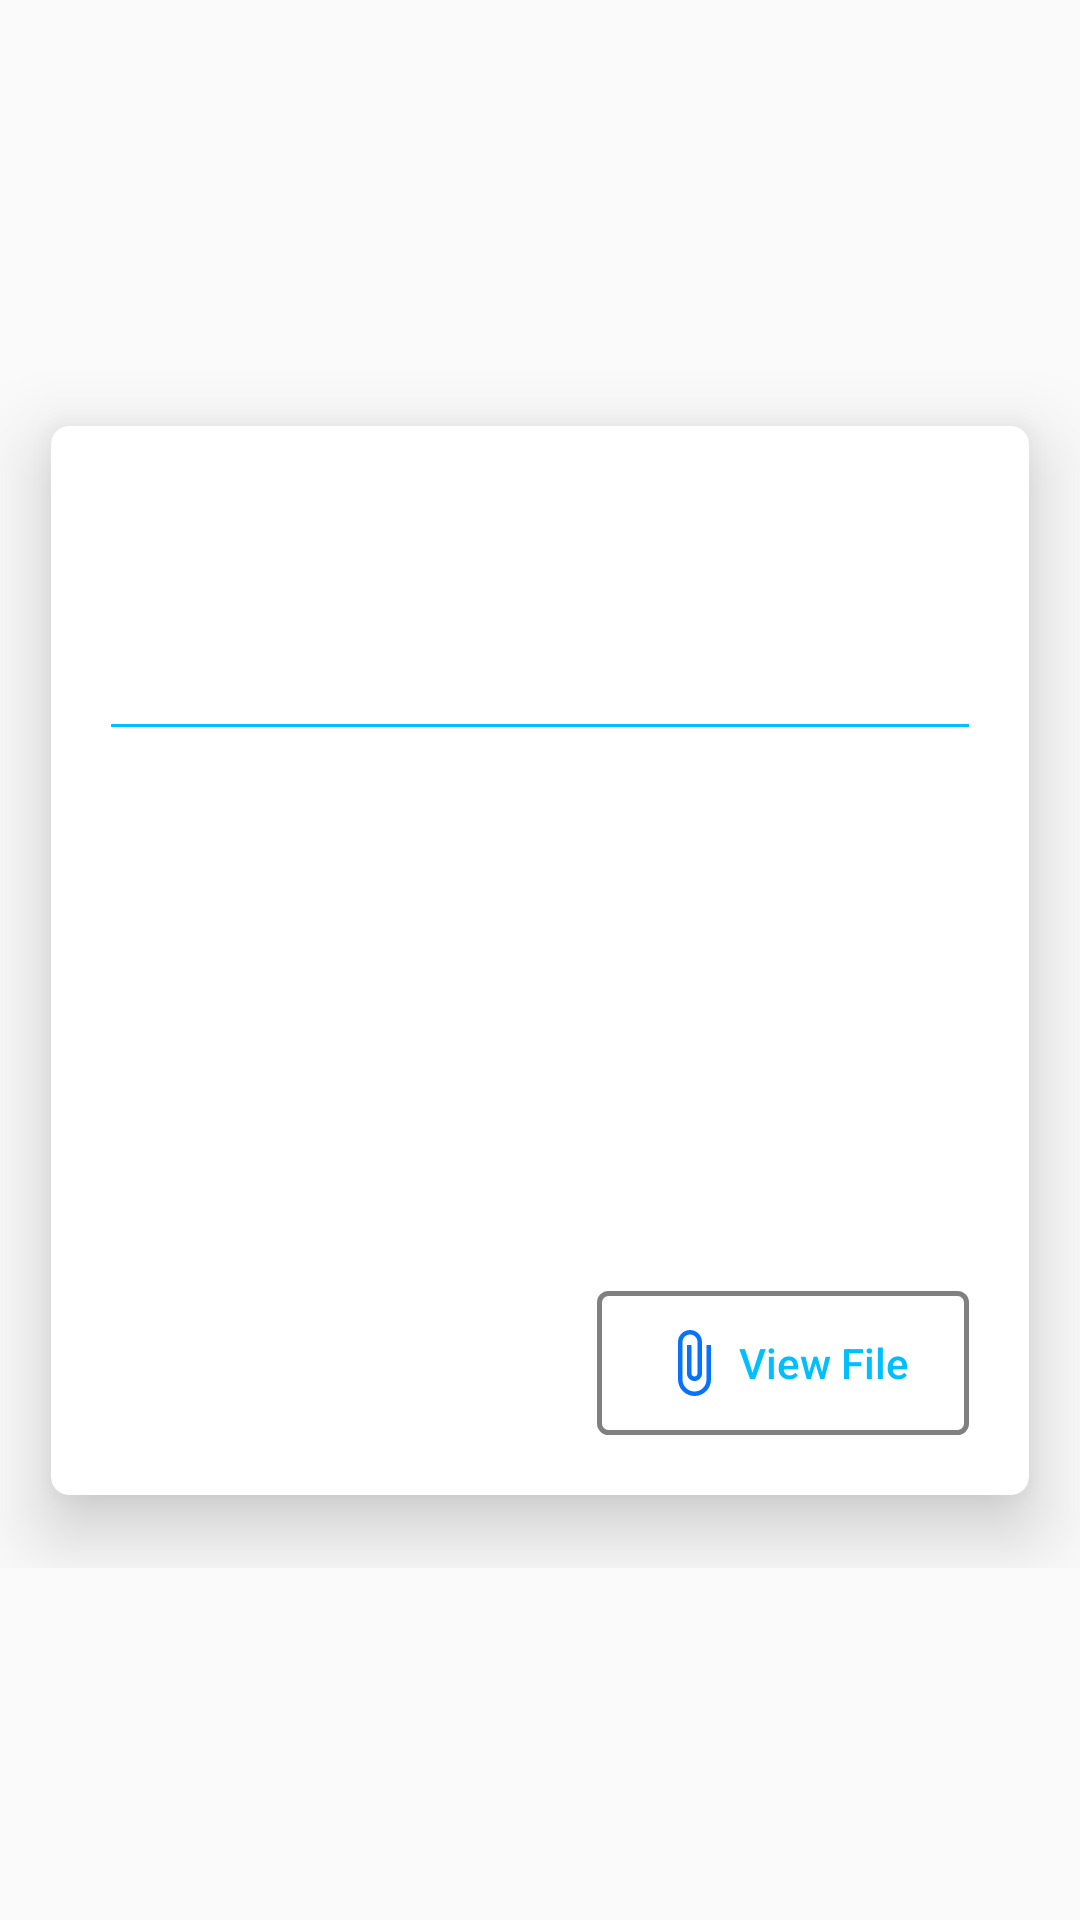

Layout XML and referenced resources for this Android screen:
<!-- AndroidManifest.xml: application theme AppTheme -->
<!-- res/layout/download_each.xml -->
<?xml version="1.0" encoding="utf-8"?>
<ScrollView
    xmlns:android="http://schemas.android.com/apk/res/android"
    xmlns:app="http://schemas.android.com/apk/res-auto"
    android:layout_width="match_parent"
    android:layout_height="match_parent"
    android:fillViewport="true">

<androidx.constraintlayout.widget.ConstraintLayout
    android:layout_width="match_parent"
    android:layout_height="match_parent">

    <LinearLayout
        android:layout_width="match_parent"
        android:layout_height="wrap_content"
        app:layout_constraintBottom_toBottomOf="parent"
        app:layout_constraintEnd_toEndOf="parent"
        app:layout_constraintStart_toStartOf="parent"
        app:layout_constraintTop_toTopOf="parent"
        android:orientation="vertical">

        <androidx.cardview.widget.CardView
            android:layout_width="match_parent"
            android:layout_height="match_parent"
            app:cardCornerRadius="6dp"
            app:cardUseCompatPadding="true"
            app:cardElevation="15dp">

            <LinearLayout
                android:layout_width="match_parent"
                android:layout_height="match_parent"
                android:orientation="vertical"
                android:layout_marginBottom="20dp"
                android:layout_marginLeft="20dp"
                android:layout_marginRight="20dp"
                android:layout_marginTop="5dp">

            <TextView
                android:layout_width="wrap_content"
                android:layout_height="wrap_content"
                android:id="@+id/givendate"
                android:layout_gravity="right"/>

        <TextView
            android:layout_width="wrap_content"
            android:layout_height="wrap_content"
            android:id="@+id/title"
            android:layout_gravity="center|top"
            android:textStyle="bold"
            android:textSize="30dp"
            android:layout_marginTop="15dp"
            android:textColor="@color/black"/>

        <View
            android:layout_height="1dp"
            android:layout_width="match_parent"
            android:background="@color/deepskyblue"
            android:layout_marginTop="20dp"/>

        <TextView
            android:layout_width="wrap_content"
            android:layout_height="wrap_content"
            android:id="@+id/teachername"
            android:layout_marginTop="10dp"
            android:layout_gravity="center"
            android:textColor="@color/red"/>

            <TextView
                android:layout_width="wrap_content"
                android:layout_height="wrap_content"
                android:id="@+id/description"
                android:layout_marginTop="70dp"/>

         <LinearLayout
             android:layout_width="wrap_content"
             android:layout_height="wrap_content"
             android:layout_gravity="right"
             android:layout_marginTop="70dp">

         <TextView
                android:layout_width="wrap_content"
                android:layout_height="wrap_content"
                android:id="@+id/duedate"
                android:layout_marginRight="15dp"
                android:textColor="@color/black"
                android:layout_gravity="bottom"/>

         <Button
             android:layout_width="wrap_content"
             android:layout_height="wrap_content"
             android:id="@+id/viewfile"
             android:text=" View File"
             android:textAllCaps="false"
             android:textColor="@color/deepskyblue"
             android:drawableLeft="@drawable/attachfile"
             android:background="@drawable/viewfile_button_layout"
             android:foreground="?attr/selectableItemBackgroundBorderless"
             android:paddingLeft="20dp"
             android:paddingRight="20dp"
             android:layout_gravity="right" />

         </LinearLayout>

            </LinearLayout>
        </androidx.cardview.widget.CardView>


    </LinearLayout>
</androidx.constraintlayout.widget.ConstraintLayout>
</ScrollView>
<!-- resources referenced by this layout -->
<resources>
  <color name="black">#000000</color>
  <color name="deepskyblue">#00BFFF</color>
  <color name="red">#FF0000</color>
  <!-- drawable attachfile (drawable) -->
  <vector android:height="24dp" android:tint="#0772FF"
      android:viewportHeight="24.0" android:viewportWidth="24.0"
      android:width="24dp" xmlns:android="http://schemas.android.com/apk/res/android">
      <path android:fillColor="#FF000000" android:pathData="M16.5,6v11.5c0,2.21 -1.79,4 -4,4s-4,-1.79 -4,-4V5c0,-1.38 1.12,-2.5 2.5,-2.5s2.5,1.12 2.5,2.5v10.5c0,0.55 -0.45,1 -1,1s-1,-0.45 -1,-1V6H10v9.5c0,1.38 1.12,2.5 2.5,2.5s2.5,-1.12 2.5,-2.5V5c0,-2.21 -1.79,-4 -4,-4S7,2.79 7,5v12.5c0,3.04 2.46,5.5 5.5,5.5s5.5,-2.46 5.5,-5.5V6h-1.5z"/>
  </vector>
  <!-- drawable viewfile_button_layout (drawable) -->
  <?xml version="1.0" encoding="utf-8"?>
  <shape
      xmlns:android="http://schemas.android.com/apk/res/android"
      android:shape="rectangle">
  
      <corners android:radius="3dp" />
      <stroke android:width="5px" android:color="@color/gray" />
  </shape>
  <style name="AppTheme" parent="Theme.AppCompat.Light.DarkActionBar">
          
          <item name="colorPrimary">@color/colorPrimary</item>
          <item name="colorPrimaryDark">@color/colorPrimaryDark</item>
          <item name="colorAccent">@color/colorAccent</item>
      </style>
  <color name="gray">#808080</color>
  <color name="colorPrimary">#1DC1D3</color>
  <color name="colorPrimaryDark">#00574B</color>
  <color name="colorAccent">#DC2A96E9</color>
</resources>
